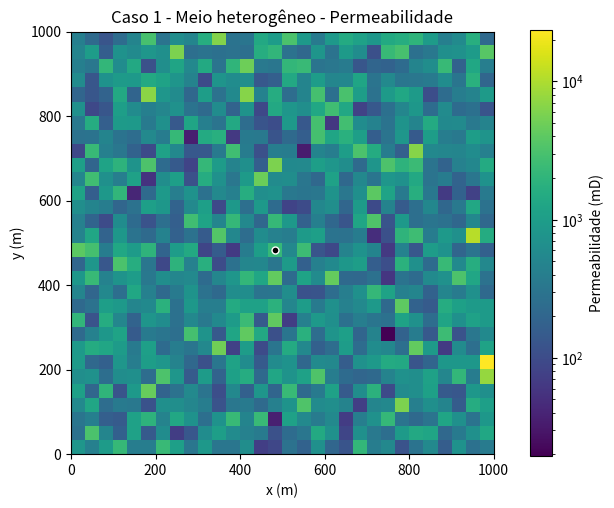
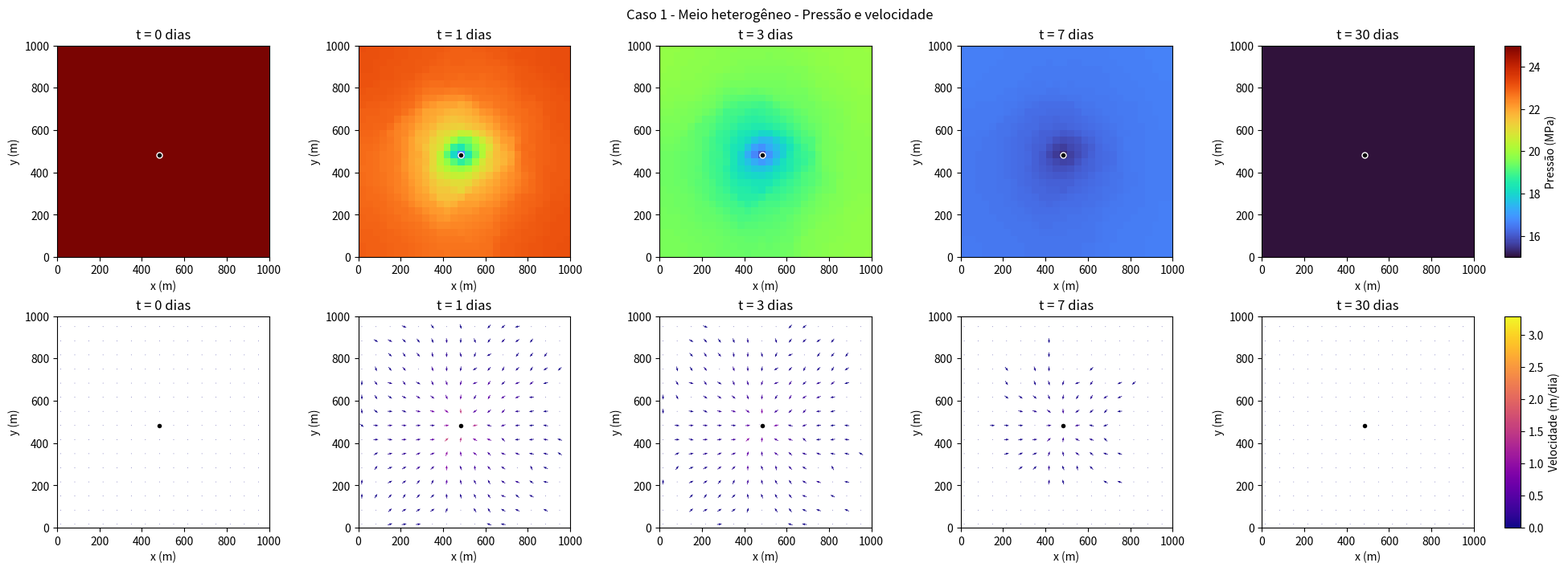
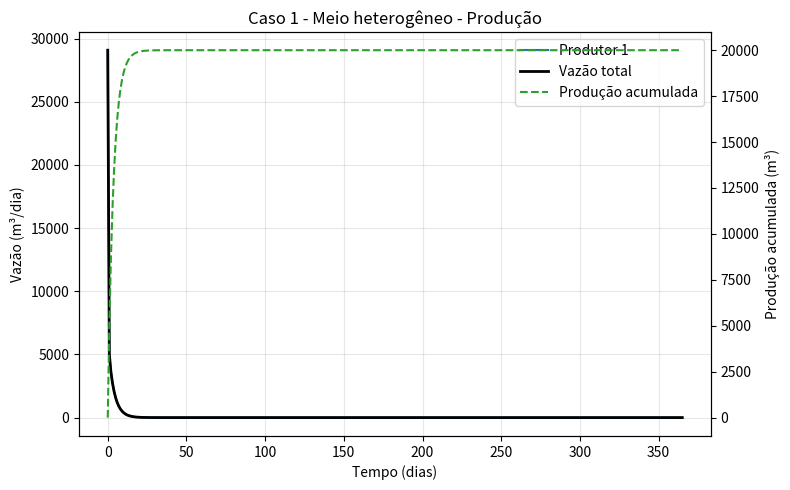
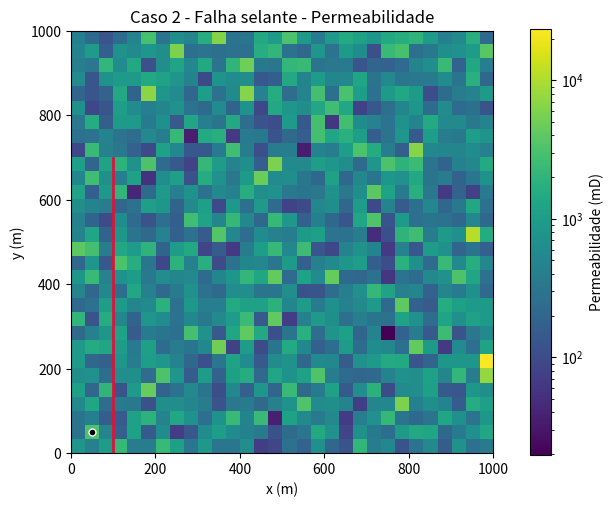
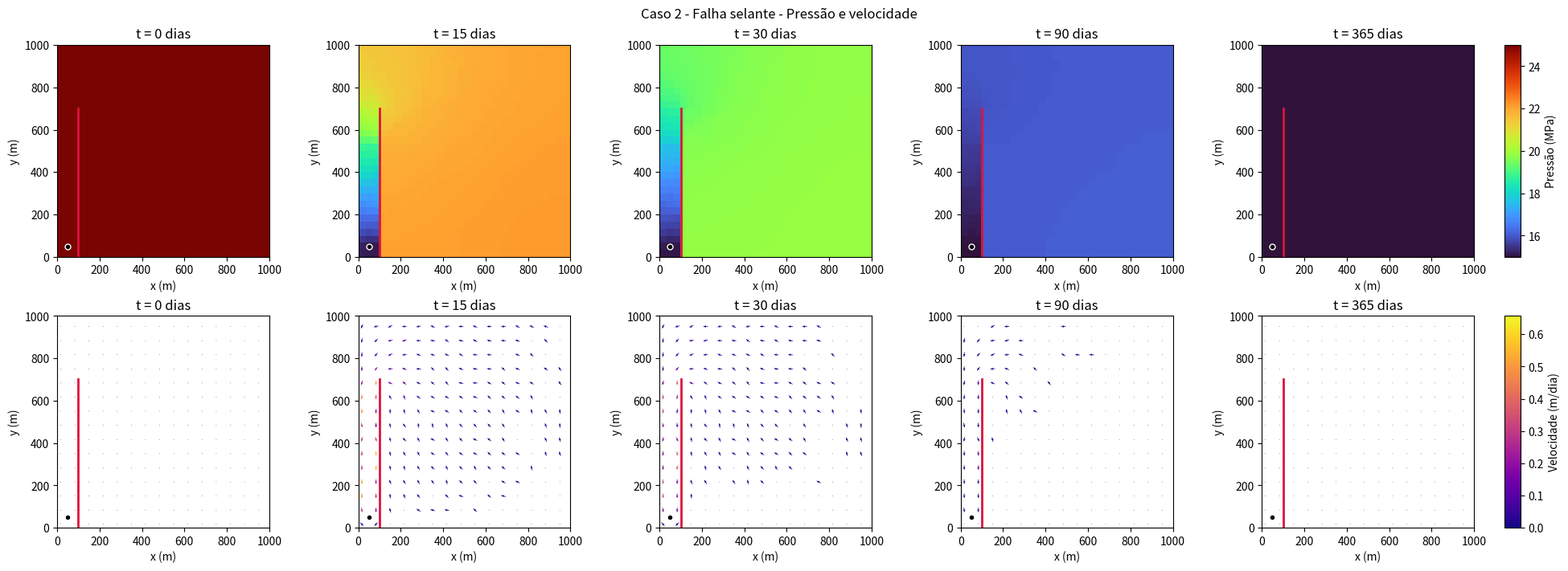
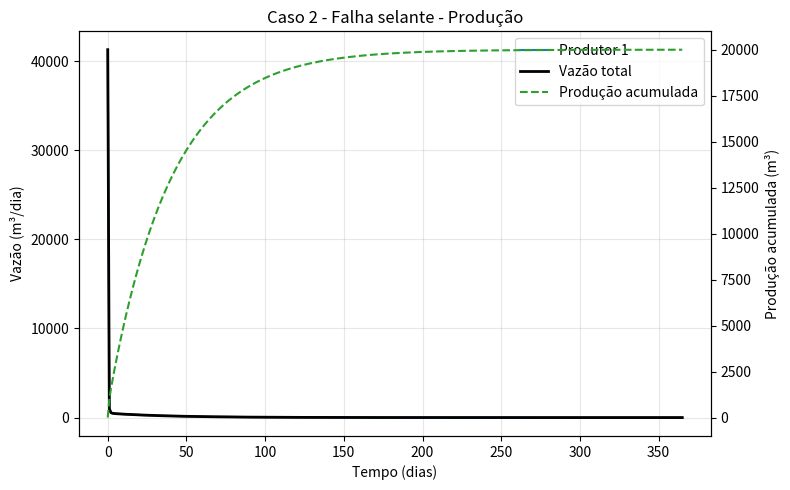
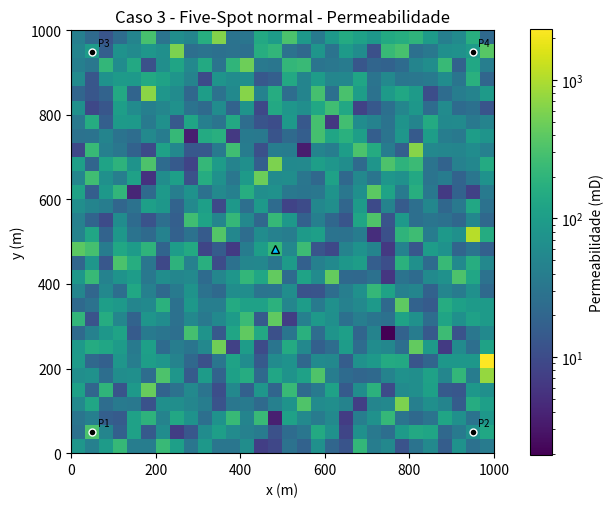
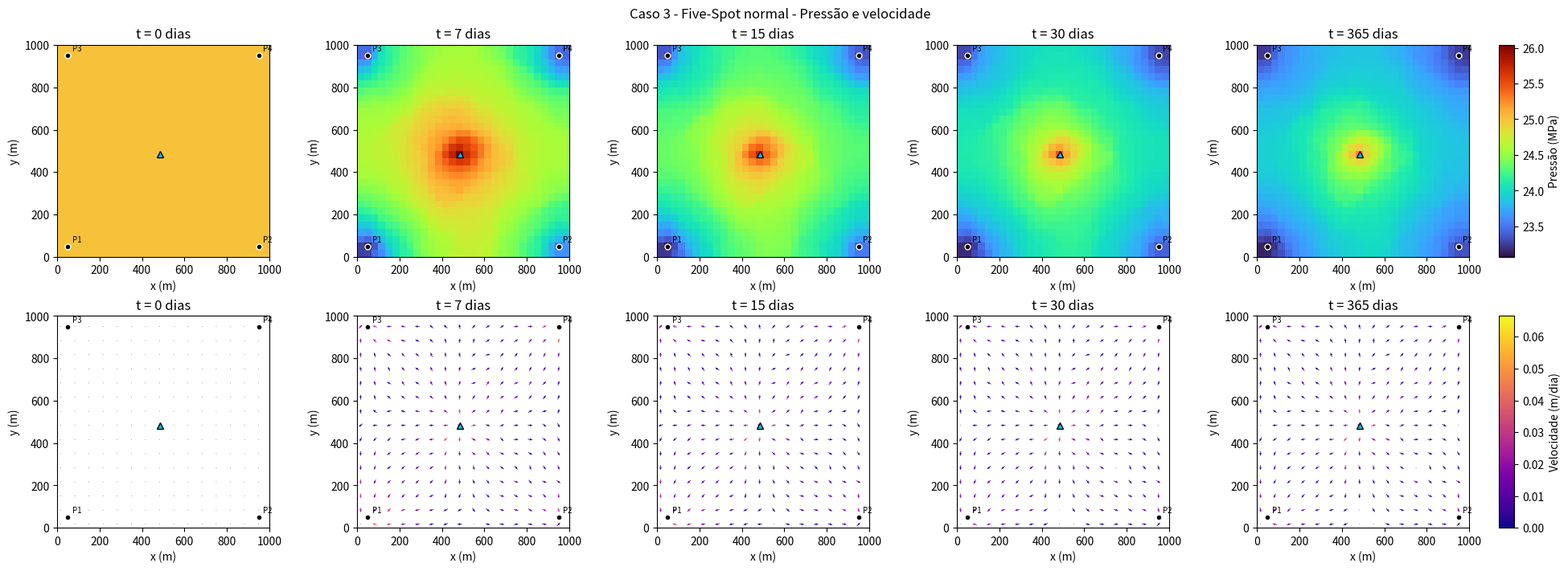
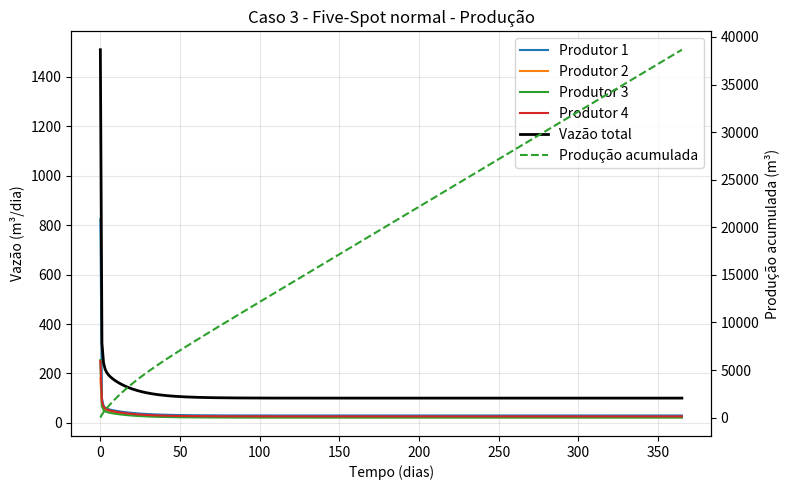

The script that saved these images, in order:
import numpy as np
import matplotlib.pyplot as plt
from matplotlib.colors import LogNorm, Normalize
from scipy.sparse import lil_matrix
from scipy.sparse.linalg import spsolve


# Dados do reservatório
comprimento_x = 1000.0       # m
comprimento_y = 1000.0       # m
espessura = 10.0             # m
numero_celulas_x = 30
numero_celulas_y = 30

# Propriedades da rocha e do fluido
porosidade = 0.2
viscosidade = 1e-3           # Pa.s
compressibilidade_total = 1e-9  # 1/Pa
pressao_inicial = 25e6       # Pa
raio_poco = 0.1              # m

# Permeabilidade heterogênea
permeabilidade_mediana = 500.0  # mD
desvio_log = 1.0
semente = 42

# Tempo da simulação
tempo_total = 365.0          # dias
passo_tempo = 1.0            # dia
dias_dos_graficos = [0, 15, 30, 90, 365]


# Casos simulados
casos = [
    {
        'nome': 'Caso 1 - Meio heterogêneo',
        'pressao_produtor': 15e6,
        'fator_permeabilidade': 1.0,
        'produtores': [(500.0, 500.0)],
        'injetores': [],
        'falha': None,
        'dias_dos_graficos': [0, 1, 3, 7, 30],
    },
    {
        'nome': 'Caso 2 - Falha selante',
        'pressao_produtor': 15e6,
        'fator_permeabilidade': 1.0,
        'produtores': [(50.0, 50.0)],
        'injetores': [],
        'falha': (100.0, 0.0, 700.0),
        'dias_dos_graficos': [0, 15, 30, 90, 365],
    },
    {
        'nome': 'Caso 3 - Five-Spot normal',
        'pressao_produtor': 23e6,
        'fator_permeabilidade': 0.1,
        'produtores': [
            (50.0, 50.0),
            (950.0, 50.0),
            (50.0, 950.0),
            (950.0, 950.0),
        ],
        'injetores': [(500.0, 500.0, 100.0)],  # vazão em m³/dia
        'falha': None,
        'dias_dos_graficos': [0, 7, 15, 30, 365],
    },
]


def gerar_permeabilidade():
    gerador = np.random.RandomState(semente)
    permeabilidade_mD = gerador.lognormal(
        np.log(permeabilidade_mediana),
        desvio_log,
        (numero_celulas_y, numero_celulas_x),
    )
    return permeabilidade_mD * 1e-15


def localizar_poco(x, y, dx, dy):
    if not (0 <= x < comprimento_x and 0 <= y < comprimento_y):
        raise ValueError('O poço precisa ficar dentro do reservatório.')
    coluna = int(x / dx)
    linha = int(y / dy)
    return coluna, linha


def simular(caso, permeabilidade):
    dx = comprimento_x / numero_celulas_x
    dy = comprimento_y / numero_celulas_y
    volume_celula = dx * dy * espessura
    passo_segundos = passo_tempo * 86400
    numero_passos = round(tempo_total / passo_tempo)

    permeabilidade = permeabilidade * caso['fator_permeabilidade']
    termo_acumulacao = porosidade * compressibilidade_total / passo_segundos

    # Permeabilidade nas faces entre células: média harmônica.
    permeabilidade_x = 2 / (1 / permeabilidade[:, :-1] + 1 / permeabilidade[:, 1:])
    permeabilidade_y = 2 / (1 / permeabilidade[:-1, :] + 1 / permeabilidade[1:, :])

    # Falha selante: remove a conexão entre as células atravessadas pela falha.
    if caso['falha'] is not None:
        x_falha, y_inicio, y_fim = caso['falha']
        face_x = round(x_falha / dx)
        primeira_linha = round(y_inicio / dy)
        ultima_linha = round(y_fim / dy)
        if not np.allclose(
            [x_falha / dx, y_inicio / dy, y_fim / dy],
            [face_x, primeira_linha, ultima_linha],
        ):
            raise ValueError('A falha precisa coincidir com as faces da malha.')
        permeabilidade_x[primeira_linha:ultima_linha, face_x - 1] = 0.0

    # Índices e índice de produtividade dos poços (modelo de Peaceman).
    raio_equivalente = 0.140365 * np.hypot(dx, dy)
    if raio_poco >= raio_equivalente:
        raise ValueError('O raio do poço precisa ser menor que o raio equivalente.')

    produtores = []
    injetores = []
    celulas_ocupadas = set()

    for x, y in caso['produtores']:
        coluna, linha = localizar_poco(x, y, dx, dy)
        if (coluna, linha) in celulas_ocupadas:
            raise ValueError('Dois poços não podem ocupar a mesma célula.')
        celulas_ocupadas.add((coluna, linha))
        indice_produtividade = (
            2 * np.pi * permeabilidade[linha, coluna] * espessura
            / (viscosidade * np.log(raio_equivalente / raio_poco))
        )
        produtores.append({
            'coluna': coluna,
            'linha': linha,
            'indice': indice_produtividade,
        })

    fonte_injecao = np.zeros((numero_celulas_y, numero_celulas_x))
    for x, y, vazao_dia in caso['injetores']:
        coluna, linha = localizar_poco(x, y, dx, dy)
        if vazao_dia <= 0:
            raise ValueError('A vazão do injetor precisa ser positiva.')
        if (coluna, linha) in celulas_ocupadas:
            raise ValueError('Dois poços não podem ocupar a mesma célula.')
        celulas_ocupadas.add((coluna, linha))
        vazao_segundo = vazao_dia / 86400
        fonte_injecao[linha, coluna] += vazao_segundo / volume_celula
        indice_produtividade = (
            2 * np.pi * permeabilidade[linha, coluna] * espessura
            / (viscosidade * np.log(raio_equivalente / raio_poco))
        )
        injetores.append({
            'coluna': coluna,
            'linha': linha,
            'indice': indice_produtividade,
            'vazao': vazao_segundo,
        })

    # Montagem da matriz do sistema: A p = b.
    numero_celulas = numero_celulas_x * numero_celulas_y
    matriz = lil_matrix((numero_celulas, numero_celulas))

    for linha in range(numero_celulas_y):
        for coluna in range(numero_celulas_x):
            indice = coluna + linha * numero_celulas_x
            matriz[indice, indice] = termo_acumulacao

            if coluna > 0:
                coeficiente = permeabilidade_x[linha, coluna - 1] / (viscosidade * dx**2)
                matriz[indice, indice] += coeficiente
                matriz[indice, indice - 1] = -coeficiente
            if coluna < numero_celulas_x - 1:
                coeficiente = permeabilidade_x[linha, coluna] / (viscosidade * dx**2)
                matriz[indice, indice] += coeficiente
                matriz[indice, indice + 1] = -coeficiente
            if linha > 0:
                coeficiente = permeabilidade_y[linha - 1, coluna] / (viscosidade * dy**2)
                matriz[indice, indice] += coeficiente
                matriz[indice, indice - numero_celulas_x] = -coeficiente
            if linha < numero_celulas_y - 1:
                coeficiente = permeabilidade_y[linha, coluna] / (viscosidade * dy**2)
                matriz[indice, indice] += coeficiente
                matriz[indice, indice + numero_celulas_x] = -coeficiente

    for poco in produtores:
        indice = poco['coluna'] + poco['linha'] * numero_celulas_x
        coeficiente = poco['indice'] / volume_celula
        matriz[indice, indice] += coeficiente

    matriz = matriz.tocsr()

    # Pressão inicial e históricos de vazão e produção.
    pressao = np.full(
        (numero_passos + 1, numero_celulas_y, numero_celulas_x),
        pressao_inicial,
    )
    vazao_produtores = np.zeros((numero_passos + 1, len(produtores)))
    producao_acumulada = np.zeros(numero_passos + 1)

    for numero, poco in enumerate(produtores):
        vazao_produtores[0, numero] = (
            poco['indice'] * (pressao_inicial - caso['pressao_produtor']) * 86400
        )

    # Formulação totalmente implícita
    for tempo in range(1, numero_passos + 1):
        vetor = termo_acumulacao * pressao[tempo - 1].ravel()
        vetor += fonte_injecao.ravel()

        for poco in produtores:
            indice = poco['coluna'] + poco['linha'] * numero_celulas_x
            vetor[indice] += (
                poco['indice'] / volume_celula * caso['pressao_produtor']
            )

        pressao[tempo] = spsolve(matriz, vetor).reshape(
            numero_celulas_y, numero_celulas_x
        )

        for numero, poco in enumerate(produtores):
            pressao_celula = pressao[tempo, poco['linha'], poco['coluna']]
            vazao_produtores[tempo, numero] = (
                poco['indice'] * (pressao_celula - caso['pressao_produtor']) * 86400
            )

        vazao_total = np.sum(vazao_produtores[tempo])
        producao_acumulada[tempo] = (
            producao_acumulada[tempo - 1] + vazao_total * passo_tempo
        )

    return {
        'caso': caso,
        'permeabilidade': permeabilidade,
        'pressao': pressao,
        'vazao_produtores': vazao_produtores,
        'producao_acumulada': producao_acumulada,
        'produtores': produtores,
        'injetores': injetores,
        'permeabilidade_x': permeabilidade_x,
        'permeabilidade_y': permeabilidade_y,
        'passo_tempo': passo_tempo,
        'dx': dx,
        'dy': dy,
    }


def desenhar_pocos(eixo, resultado):
    dx = resultado['dx']
    dy = resultado['dy']
    caso = resultado['caso']

    for numero, poco in enumerate(resultado['produtores'], start=1):
        x = (poco['coluna'] + 0.5) * dx
        y = (poco['linha'] + 0.5) * dy
        eixo.plot(x, y, 'ko', markeredgecolor='white', markersize=5)
        if len(resultado['produtores']) > 1:
            eixo.annotate(f'P{numero}', (x, y), xytext=(4, 4),
                          textcoords='offset points', fontsize=7)

    for poco in resultado['injetores']:
        x = (poco['coluna'] + 0.5) * dx
        y = (poco['linha'] + 0.5) * dy
        eixo.plot(x, y, '^', color='deepskyblue', markeredgecolor='black', markersize=6)

    if caso['falha'] is not None:
        x, y_inicio, y_fim = caso['falha']
        eixo.plot([x, x], [y_inicio, y_fim], color='crimson', linewidth=2)

    eixo.set(xlim=(0, comprimento_x), ylim=(0, comprimento_y),
             xlabel='x (m)', ylabel='y (m)')
    eixo.set_aspect('equal')


def calcular_velocidade(resultado, indice_tempo):
    pressao = resultado['pressao'][indice_tempo]
    dx = resultado['dx']
    dy = resultado['dy']

    velocidade_x = np.zeros((numero_celulas_y, numero_celulas_x + 1))
    velocidade_y = np.zeros((numero_celulas_y + 1, numero_celulas_x))
    velocidade_x[:, 1:-1] = (
        -resultado['permeabilidade_x'] / viscosidade
        * np.diff(pressao, axis=1) / dx
    )
    velocidade_y[1:-1, :] = (
        -resultado['permeabilidade_y'] / viscosidade
        * np.diff(pressao, axis=0) / dy
    )

    velocidade_x_centro = 0.5 * (velocidade_x[:, :-1] + velocidade_x[:, 1:])
    velocidade_y_centro = 0.5 * (velocidade_y[:-1, :] + velocidade_y[1:, :])
    return velocidade_x_centro * 86400, velocidade_y_centro * 86400


def graficos(resultado):
    caso = resultado['caso']
    dias = caso.get('dias_dos_graficos', dias_dos_graficos)
    permeabilidade = resultado['permeabilidade'] * 1e15
    pressao = resultado['pressao']
    dx = resultado['dx']
    dy = resultado['dy']
    indices_tempo = []

    for dia in dias:
        indice = round(dia / resultado['passo_tempo'])
        if not np.isclose(indice * resultado['passo_tempo'], dia):
            raise ValueError('Os dias dos gráficos precisam coincidir com um passo de tempo.')
        if indice >= len(pressao):
            raise ValueError('O tempo total precisa incluir os dias dos gráficos.')
        indices_tempo.append(indice)

    velocidades = [calcular_velocidade(resultado, indice) for indice in indices_tempo]
    velocidade_maxima = max(
        np.hypot(velocidade_x, velocidade_y).max()
        for velocidade_x, velocidade_y in velocidades
    )
    if velocidade_maxima == 0:
        velocidade_maxima = 1.0

    pressao_minima = min(pressao[indice].min() for indice in indices_tempo) / 1e6
    pressao_maxima = max(pressao[indice].max() for indice in indices_tempo) / 1e6
    escala_velocidade = Normalize(vmin=0, vmax=velocidade_maxima)
    extensao = [0, comprimento_x, 0, comprimento_y]

    # Campo de permeabilidade.
    figura_k, eixo_k = plt.subplots(figsize=(6, 5), constrained_layout=True)
    mapa_k = eixo_k.imshow(
        permeabilidade,
        origin='lower',
        extent=extensao,
        cmap='viridis',
        norm=LogNorm(vmin=permeabilidade.min(), vmax=permeabilidade.max()),
    )
    eixo_k.set_title(caso['nome'] + ' - Permeabilidade')
    desenhar_pocos(eixo_k, resultado)
    figura_k.colorbar(mapa_k, ax=eixo_k, label='Permeabilidade (mD)')

    # Pressão e velocidade.
    figura = plt.figure(
        figsize=(3.6 * len(dias) + 1.5, 7),
        constrained_layout=True,
    )
    figura.suptitle(caso['nome'] + ' - Pressão e velocidade')
    grade = figura.add_gridspec(
        2,
        len(dias) + 1,
        width_ratios=[1] * len(dias) + [0.06],
    )
    eixos_pressao = [figura.add_subplot(grade[0, coluna]) for coluna in range(len(dias))]
    eixos_velocidade = [figura.add_subplot(grade[1, coluna]) for coluna in range(len(dias))]

    for eixo, dia, indice in zip(eixos_pressao, dias, indices_tempo):
        mapa_pressao = eixo.imshow(
            pressao[indice] / 1e6,
            origin='lower',
            extent=extensao,
            cmap='turbo',
            vmin=pressao_minima,
            vmax=pressao_maxima,
        )
        eixo.set_title(f't = {dia} dias')
        desenhar_pocos(eixo, resultado)

    barra_pressao = figura.add_subplot(grade[0, len(dias)])
    figura.colorbar(mapa_pressao, cax=barra_pressao, label='Pressão (MPa)')

    x_centro = (np.arange(numero_celulas_x) + 0.5) * dx
    y_centro = (np.arange(numero_celulas_y) + 0.5) * dy
    X, Y = np.meshgrid(x_centro, y_centro)

    for eixo, dia, (velocidade_x, velocidade_y) in zip(
        eixos_velocidade, dias, velocidades
    ):
        modulo = np.hypot(velocidade_x, velocidade_y)
        limite = 0.01 * velocidade_maxima
        setas_x = np.zeros_like(velocidade_x)
        setas_y = np.zeros_like(velocidade_y)
        movimento = modulo > limite
        tamanho_seta = 0.7 * min(dx, dy)
        setas_x[movimento] = (
            velocidade_x[movimento] / modulo[movimento] * tamanho_seta
        )
        setas_y[movimento] = (
            velocidade_y[movimento] / modulo[movimento] * tamanho_seta
        )
        setas = eixo.quiver(
            X[::2, ::2],
            Y[::2, ::2],
            setas_x[::2, ::2],
            setas_y[::2, ::2],
            modulo[::2, ::2],
            cmap='plasma',
            norm=escala_velocidade,
            angles='xy',
            scale_units='xy',
            scale=1,
            pivot='mid',
            width=0.003,
            headwidth=3.5,
        )
        eixo.set_title(f't = {dia} dias')
        desenhar_pocos(eixo, resultado)

    barra_velocidade = figura.add_subplot(grade[1, len(dias)])
    figura.colorbar(
        setas,
        cax=barra_velocidade,
        label='Velocidade (m/dia)',
    )

    # Vazão dos produtores e produção acumulada.
    tempos = np.arange(len(pressao)) * resultado['passo_tempo']
    figura_vazao, eixo_vazao = plt.subplots(figsize=(8, 5))
    eixo_producao = eixo_vazao.twinx()

    for numero in range(resultado['vazao_produtores'].shape[1]):
        eixo_vazao.plot(
            tempos,
            resultado['vazao_produtores'][:, numero],
            label=f'Produtor {numero + 1}',
        )
    eixo_vazao.plot(
        tempos,
        resultado['vazao_produtores'].sum(axis=1),
        color='black',
        linewidth=2,
        label='Vazão total',
    )
    eixo_producao.plot(
        tempos,
        resultado['producao_acumulada'],
        color='tab:green',
        linestyle='--',
        label='Produção acumulada',
    )
    eixo_vazao.set(
        xlabel='Tempo (dias)',
        ylabel='Vazão (m³/dia)',
        title=caso['nome'] + ' - Produção',
    )
    eixo_producao.set_ylabel('Produção acumulada (m³)')
    eixo_vazao.grid(alpha=0.3)
    linhas_1, nomes_1 = eixo_vazao.get_legend_handles_labels()
    linhas_2, nomes_2 = eixo_producao.get_legend_handles_labels()
    eixo_vazao.legend(linhas_1 + linhas_2, nomes_1 + nomes_2, loc='best')
    figura_vazao.tight_layout()


if __name__ == '__main__':
    if round(tempo_total / passo_tempo) * passo_tempo != tempo_total:
        raise ValueError('O tempo total precisa ser múltiplo do passo de tempo.')

    permeabilidade = gerar_permeabilidade()

    for caso in casos:
        print('Calculando:', caso['nome'], flush=True)
        resultado = simular(caso, permeabilidade)
        graficos(resultado)

    plt.show()
